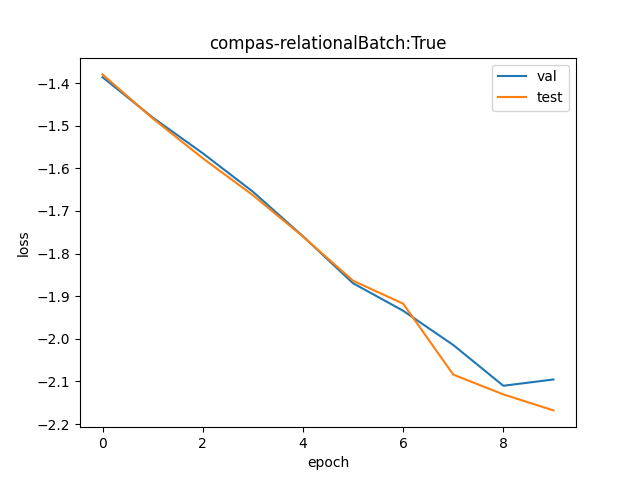

The table this chart was drawn from, first rows:
val, test
0.25, 0.2517
0.2275, 0.227
0.2092, 0.2067
0.1911, 0.1896
0.1722, 0.172
0.1542, 0.1551
0.1446, 0.147
0.1334, 0.1245
0.1212, 0.1188
0.123, 0.1144
